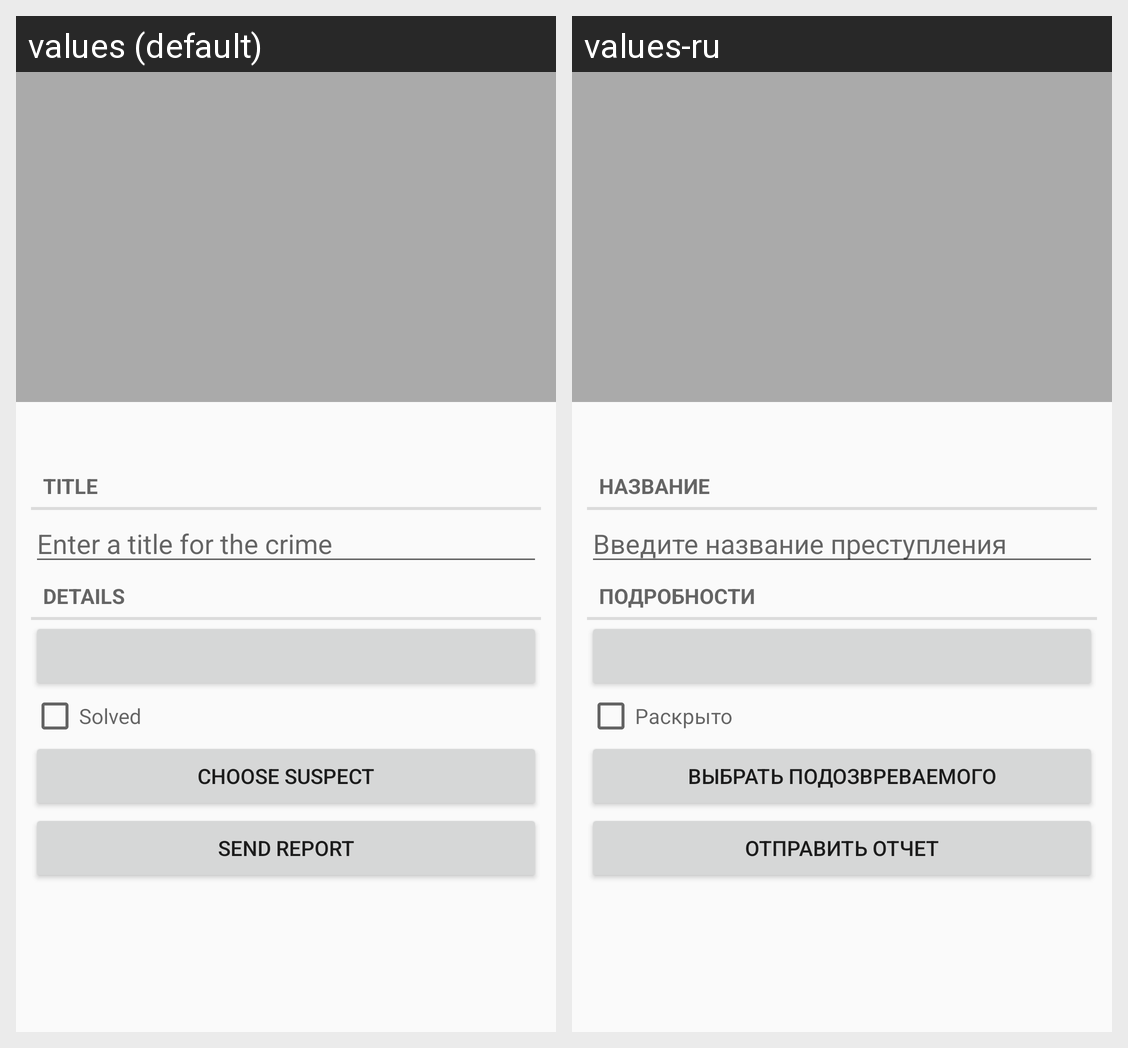

Strings drawn on this Android screen and how each of the app's shown locales translates them:
Android screen res/layout/fragment_crime.xml rendered under 2 locales, left to right: values (default), values-ru. Device: Nexus 5 (rendered at 1080×1920; each locale shown at half size, 540×960, under a caption strip naming it); theme AppTheme.
Strings drawn on this screen, with the default value and each locale's value (text and hints the layout hard-codes, and strings that could not be matched under every locale, appear in the picture but are not listed):

crime_title_label
  values: Title
  values-ru: Название

crime_title_hint
  values: Enter a title for the crime
  values-ru: Введите название преступления

crime_details_label
  values: Details
  values-ru: Подробности

crime_solved_label
  values: Solved
  values-ru: Раскрыто

choose_suspect
  values: Choose suspect
  values-ru: Выбрать подозвреваемого

send_report
  values: Send report
  values-ru: Отправить отчет
